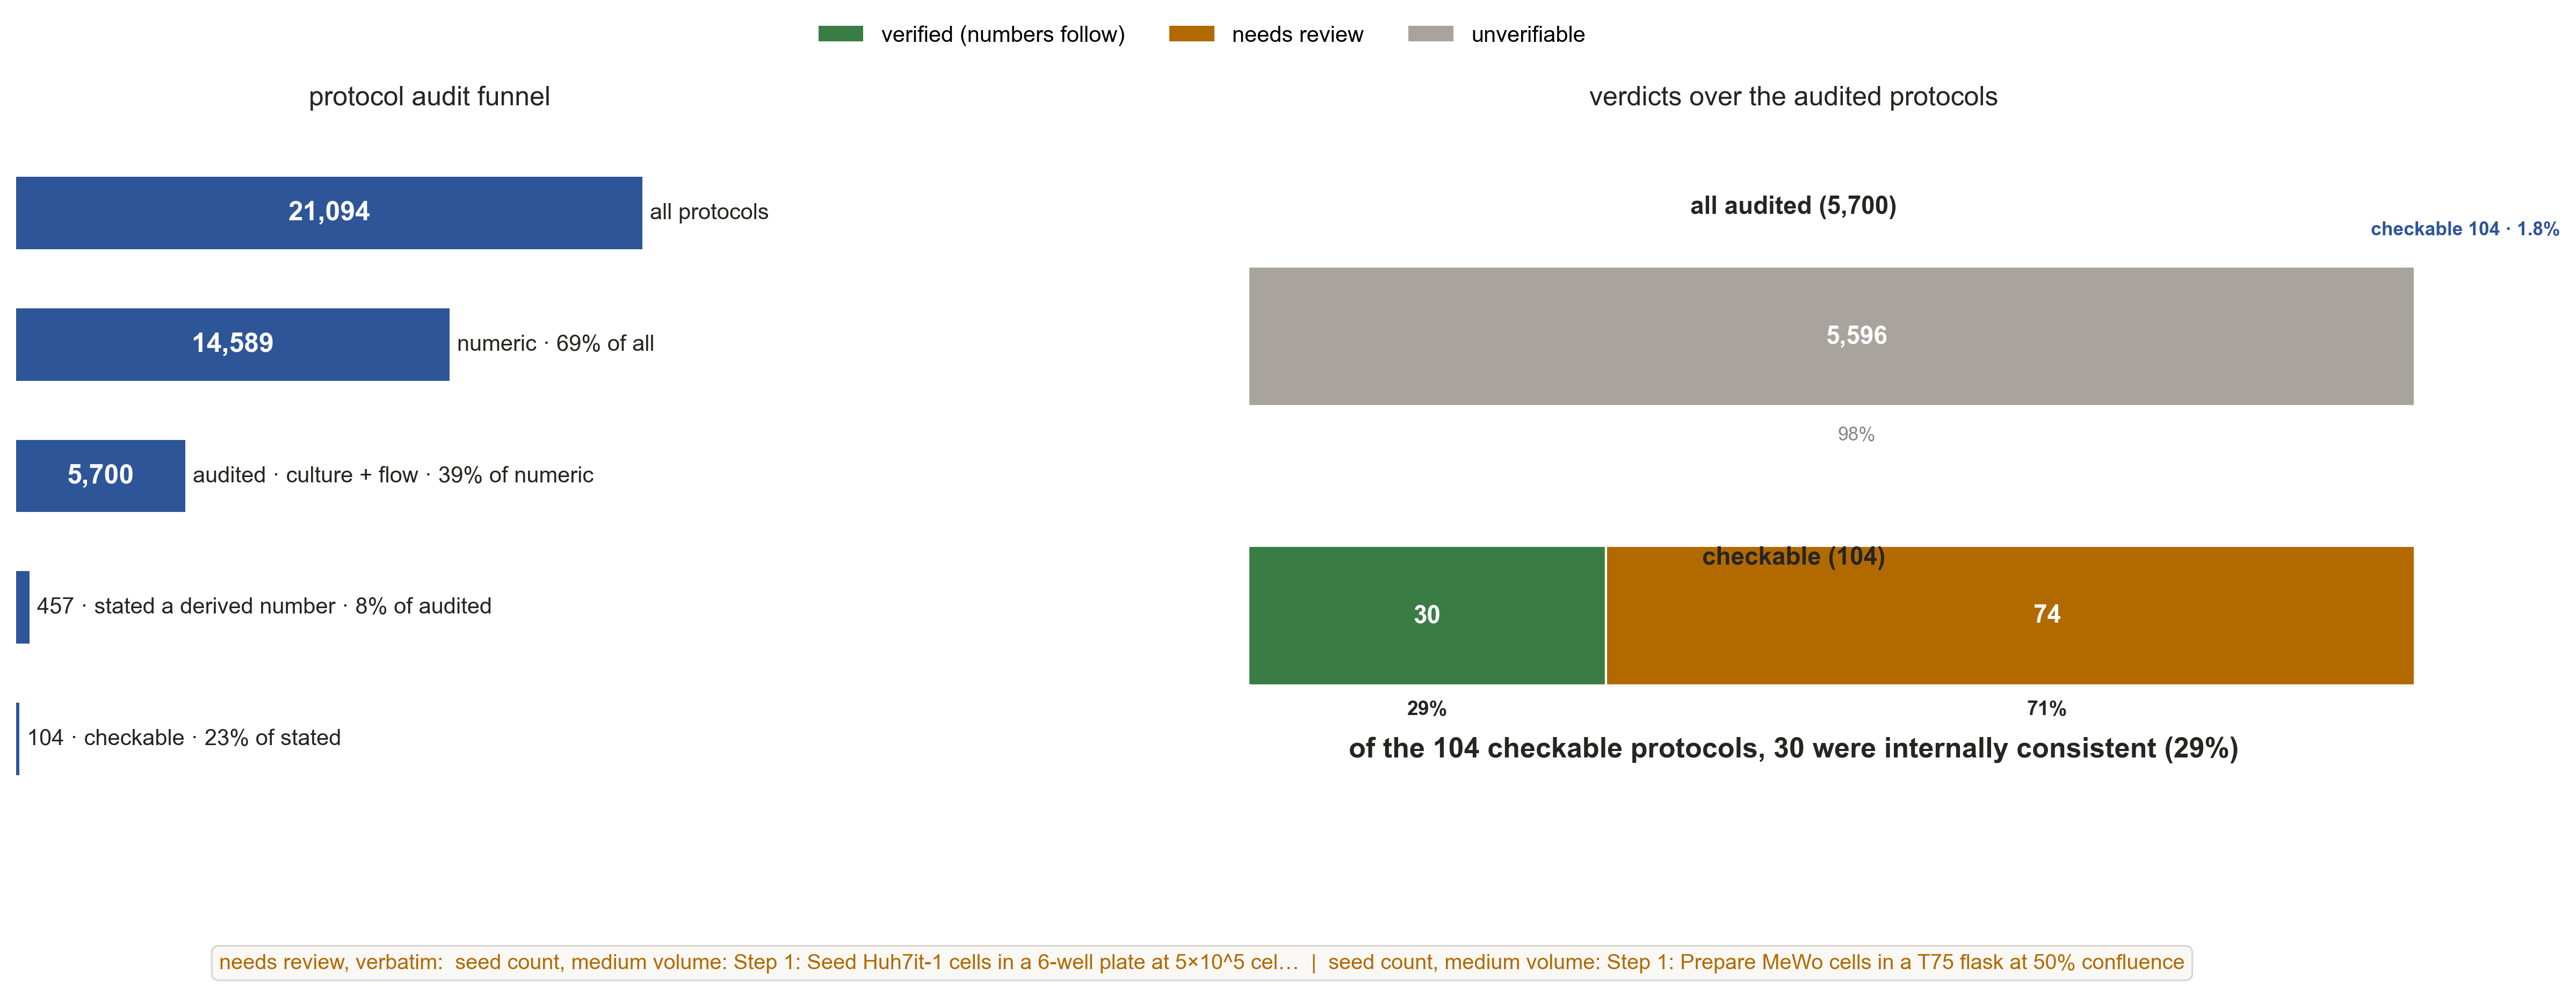

Reproduce this figure in Python.
"""Render the SciRecipe reverse-verification figure.

Turns ``results/eval_scirecipe_audit.json`` into a two-panel figure. Left: the
funnel — from all protocol summaries, how many carry numbers, how many route to
a domain we can recompute, how many were audited, how many *stated a derived
number* (the only rows a verdict can speak to), and how many of those were
*checkable*. Right: what the gate found. The old single stacked bar collapsed
to one 98% gray slab with two invisible slivers and a floating annotation; the
new version splits it into two aligned rows with an explicit zoom connector:

* row 1 — ``all audited (5,700)``: unverifiable 5,596 (98.2%) + a thin
  checkable sliver (104, 1.8%);
* row 2 — ``checkable (104)``, drawn at full width: verified 30 (29%) +
  needs review 74 (71%), so the honest 30/104 = 0.288 consistency is visible
  instead of buried at 0.5% of a bar;
* the headline under row 2 states that consistency directly.

"ok" counts only rows that asserted a derived number which re-computed within
tolerance — rows that stated no derived number are unverifiable, never
vacuously "ok" (625 of the first run's 655 "ok" rows had no claims; the honest
consistency is 30/104 = 0.288, not 0.898). Example contradiction quotes sit in
a boxed footnote in the bottom margin (outside both panels) with no arrow — the
arrow in the old version pointed at the *unverifiable* slab even though the
quotes come from the needs-review rows.

Layout invariants (kept in the code so the figure can't drift):
- ``gridspec_kw={'wspace': 0.32, 'width_ratios': [1, 1.5]}`` on
  ``figsize=(16, 6.5)``; the gap keeps the funnel labels clear of the right panel;
- every count and percentage is recomputed from the committed JSON in ``main``,
  never re-typed;
- the contradiction note is a global ``fig.text`` in the bottom margin, below
  ``bottom=0.20``, never inside a panel.

Status colours are reserved for their meaning: verified/ok=good (green),
needs-review=warning (amber), unverifiable=neutral (gray). Text is ink
tokens only.

Usage::

    python paper/fig_scirecipe.py results/eval_scirecipe_audit.json
    # writes paper/fig_scirecipe.pdf and paper/fig_scirecipe.png
"""

from __future__ import annotations

import json
import sys
from pathlib import Path

import matplotlib

matplotlib.use("Agg")
import matplotlib.pyplot as plt
from matplotlib.patches import Patch

import sys
sys.path.insert(0, str(Path(__file__).resolve().parent))
from _font import setup_font  # noqa: E402

setup_font()

INK = "#262522"
MUT = "#8a8782"
GRID = "#d9d7d3"
GOOD = "#3a7d44"    # status: ok / consistent
WARN = "#b26a00"    # status: review_required / discrepancy
NEUTRAL = "#a8a39d"  # status: unverifiable
BLUE = "#2E5598"    # funnel bars
BLUE_LIGHT = "#c3d2ec"  # the checkable sliver within the audited row

FIELD_NAMES = {
    "shear_pa": "shear", "reynolds": "Re", "pressure_drop_pa": "ΔP",
    "residence_time_s": "t_res", "channel_volume_ul": "V_ch",
    "mean_velocity_mms": "ū", "seed_per_well": "seed count",
    "medium_volume_per_well_ml": "medium volume",
    "expected_confluence_pct": "confluence",
}


def _ellipsis(s: str, n: int = 60) -> str:
    return s if len(s) <= n else s[: n - 1].rstrip() + "…"


def main(argv: list[str]) -> int:
    if len(argv) < 1:
        print(__doc__)
        return 1
    with open(argv[0]) as fh:
        d = json.load(fh)

    total = d["n_total"]
    numeric = d["n_numeric"]
    dom = d.get("n_culture", 0) + d.get("n_flow", 0)
    audited = d.get("n_audited", dom)
    vc = d.get("verdict_counts", {})
    n_ok = vc.get("ok", 0)
    n_review = vc.get("review_required", 0)
    n_unv = vc.get("unverifiable", 0)
    n_check = n_ok + n_review  # == d["n_checkable"]
    n_claimed = d.get("n_stated_derived", 0)

    fig, (ax0, ax1) = plt.subplots(
        1, 2, figsize=(16, 6.5),
        gridspec_kw={"wspace": 0.32, "width_ratios": [1, 1.5]},
    )
    fig.patch.set_facecolor("white")
    # top margin for the legend, bottom margin for the contradiction footnote.
    fig.subplots_adjust(top=0.84, bottom=0.20, left=0.04, right=0.97)

    # ---- left: funnel (each stage's % states its denominator) ----
    stages = [
        ("all protocols", total, None),
        ("numeric", numeric, f"{100.0 * numeric / total:.0f}% of all"),
        ("audited · culture + flow", dom, f"{100.0 * dom / numeric:.0f}% of numeric"),
        ("stated a derived number", n_claimed, f"{100.0 * n_claimed / audited:.0f}% of audited"),
        ("checkable", n_check, f"{100.0 * n_check / n_claimed:.0f}% of stated"),
    ]
    ymax = stages[0][1]
    for i, (name, value, pct) in enumerate(stages):
        w = value / ymax
        ax0.barh(i, w, height=0.55, color=BLUE, ec="none", zorder=3)
        if w >= 0.055:
            ax0.text(w / 2, i, f"{value:,}", ha="center", va="center",
                     color="white", fontsize=12, fontweight="bold", zorder=4)
            label = f"{name} · {pct}" if pct else name
        else:
            # thin bar: keep the count in the outside label instead
            label = f"{value:,} · {name}" + (f" · {pct}" if pct else "")
        ax0.text(w + 0.012, i, label, ha="left", va="center", fontsize=10,
                 color=INK, zorder=4)
    ax0.set_xlim(0, 1.32)
    ax0.set_ylim(-0.55, len(stages) - 0.45)
    ax0.invert_yaxis()
    ax0.set_xticks([])
    ax0.set_yticks([])
    for spine in ax0.spines.values():
        spine.set_visible(False)
    ax0.set_title("protocol audit funnel", fontsize=12, color=INK, pad=16)

    # ---- right: verdicts over the audited rows ----
    # Two aligned rows: the audited set (98% unverifiable) and the checkable
    # subset expanded to full width so the 30/74 split is actually visible.
    ax1.set_xlim(0, 1.0)
    ax1.set_ylim(-0.10, 2.30)
    ax1.set_xticks([])
    ax1.set_yticks([])
    for spine in ax1.spines.values():
        spine.set_visible(False)

    # row 1: all audited — unverifiable slab + a thin checkable sliver.
    r1y, r1h = 1.60, 0.5
    frac_unv = n_unv / audited      # 0.982
    frac_chk = n_check / audited    # 0.018
    ax1.barh(r1y, frac_unv, left=0.06, height=r1h, color=NEUTRAL, ec="white",
             lw=1.0, zorder=3)
    sliver_x = 0.06 + frac_unv
    ax1.barh(r1y, frac_chk, left=sliver_x, height=r1h, color=BLUE_LIGHT,
             edgecolor=BLUE, lw=0.8, zorder=4)
    ax1.text(0.06 + frac_unv / 2, r1y, f"{n_unv:,}", ha="center", va="center",
             color="white", fontsize=11, fontweight="bold", zorder=5)
    ax1.text(0.06 + frac_unv / 2, r1y - r1h / 2 - 0.07, f"{100.0 * frac_unv:.0f}%",
             ha="center", va="top", color=MUT, fontsize=8.5)
    # the checkable sliver is ~2% of the bar — label it above, not inside.
    ax1.text(sliver_x, r1y + r1h / 2 + 0.10,
             f"checkable {n_check:,} · {100.0 * frac_chk:.1f}%", ha="center",
             va="bottom", color=BLUE, fontsize=8.5, fontweight="bold")
    ax1.text(0.5, 2.02, f"all audited ({audited:,})", ha="center", va="bottom",
             fontsize=11, color=INK, fontweight="bold")

    # dashed connector from the sliver down to the expanded checkable row.
    ax1.plot([sliver_x, sliver_x], [r1y - r1h / 2, 0.90], color=MUT, lw=0.8,
             ls=(0, (2, 2)), zorder=2)

    # row 2: the checkable subset at full width — verified vs needs review.
    r2y = 0.60
    if n_check > 0:
        f_ok = n_ok / n_check      # 0.288
        f_rev = n_review / n_check  # 0.711
        ax1.barh(r2y, f_ok, left=0.06, height=r1h, color=GOOD, ec="white",
                 lw=1.0, zorder=3)
        ax1.barh(r2y, f_rev, left=0.06 + f_ok, height=r1h, color=WARN,
                 ec="white", lw=1.0, zorder=3)
        ax1.text(0.06 + f_ok / 2, r2y, f"{n_ok:,}", ha="center", va="center",
                 color="white", fontsize=11, fontweight="bold", zorder=5)
        ax1.text(0.06 + f_ok + f_rev / 2, r2y, f"{n_review:,}", ha="center",
                 va="center", color="white", fontsize=11, fontweight="bold",
                 zorder=5)
        ax1.text(0.06 + f_ok / 2, r2y - r1h / 2 - 0.05, f"{100.0 * f_ok:.0f}%",
                 ha="center", va="top", color=INK, fontsize=9, fontweight="bold")
        ax1.text(0.06 + f_ok + f_rev / 2, r2y - r1h / 2 - 0.05,
                 f"{100.0 * f_rev:.0f}%", ha="center", va="top", color=INK,
                 fontsize=9, fontweight="bold")
    ax1.text(0.5, 0.85, f"checkable ({n_check:,})", ha="center", va="top",
             fontsize=11, color=INK, fontweight="bold")

    # headline: the honest consistency of the checkable subset.
    if n_check > 0:
        ax1.text(0.5, 0.12,
                 f"of the {n_check:,} checkable protocols, {n_ok} were "
                 f"internally consistent ({100.0 * n_ok / n_check:.0f}%)",
                 ha="center", va="center", fontsize=12.5, color=INK,
                 fontweight="bold")
    ax1.set_title("verdicts over the audited protocols", fontsize=12,
                  color=INK, pad=16)

    # legend (one row, above both panels)
    handles = [
        Patch(facecolor=GOOD, label="verified (numbers follow)"),
        Patch(facecolor=WARN, label="needs review"),
        Patch(facecolor=NEUTRAL, label="unverifiable"),
    ]
    fig.legend(handles=handles, loc="upper center", bbox_to_anchor=(0.5, 0.97),
               ncol=3, frameon=False, fontsize=10)

    # contradiction quotes: boxed footnote in the bottom margin, NOT inside the
    # right panel, so it can never overlap the bars. They come from the
    # needs-review rows — no arrow, the amber legend entry carries that link.
    rows = d.get("rows", [])
    disc = [r for r in rows if r.get("verdict") == "review_required"]
    disc.sort(key=lambda r: len(r.get("discrepancy_fields", [])), reverse=True)
    quote_lines = []
    for r in disc[:2]:
        names = ", ".join(FIELD_NAMES.get(f, f) for f in r.get("discrepancy_fields", []))
        quote_lines.append(f"{names}: {_ellipsis(r.get('quote') or '')}")
    note_txt = "needs review, verbatim:  " + "  |  ".join(quote_lines) if quote_lines \
        else "no contradictions found in the audited rows"
    fig.text(0.5, 0.055, note_txt, fontsize=9.5, color=WARN, ha="center",
             va="center", linespacing=1.4, zorder=5,
             bbox=dict(boxstyle="round,pad=0.35", fc="#faf8f5", ec=GRID,
                       lw=0.8))

    out = Path(__file__).resolve().parent
    fig.savefig(out / "fig_scirecipe.pdf", bbox_inches="tight", facecolor="white")
    fig.savefig(out / "fig_scirecipe.svg", bbox_inches="tight", facecolor="white")
    fig.savefig(out / "fig_scirecipe.png", dpi=300, bbox_inches="tight", facecolor="white")
    print(f"wrote {out / 'fig_scirecipe.pdf'} and {out / 'fig_scirecipe.png'}")
    return 0


if __name__ == "__main__":
    raise SystemExit(main(sys.argv[1:]))
